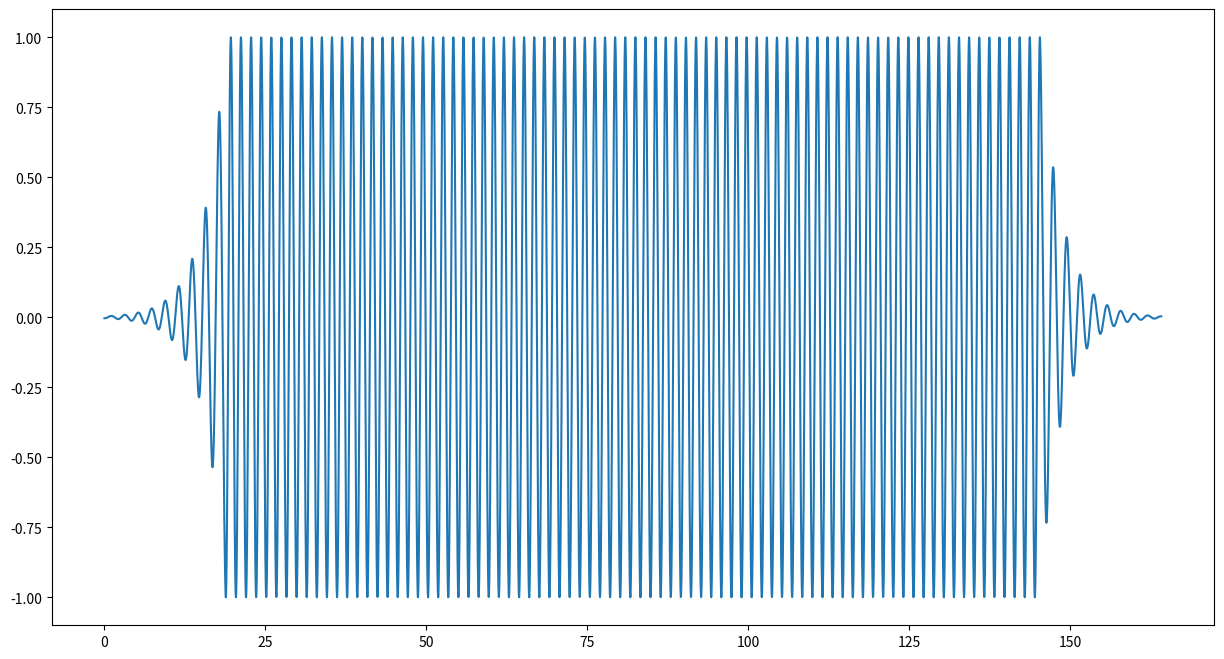

Python code for this plot: (Note: this script raises an exception after producing the figure.)
from math import exp, sin, cos, pi, radians
from matplotlib import pyplot as plt
import numpy as np
import pandas as pd

if __name__ == "__main__":
    GLOB_PATH = "D:/praca_magisterska/LinMot_user"
    amplitude_ = 1
    lambda_ = 0.3
    ang_freq_ = 4
    transient_scope = 3 # Note: transient_scope must be equal to ang_freq?
    steady_scope = 20

    time = np.linspace(0, transient_scope*2*pi, 500)
    y = [amplitude_ * exp(-lambda_*x)*(sin(transient_scope*x +3*pi/2)) for x in time] #amplitude_ * exp(-lambda_*x)*(sin(transient_scope*x +3*pi/2))
    reverse_arr = np.flip(y)

    time = np.linspace(0, steady_scope*(2*pi) + pi/4, 5000)
    y_steady_state = [amplitude_ * sin(ang_freq_*x - ang_freq_*pi/8) for x in time] #amplitude_ * cos(ang_freq_*x + 3*pi/2)

    time = np.concatenate((np.linspace(0, transient_scope*2*pi, 500), np.linspace(transient_scope*2*pi, steady_scope*2*pi + pi/4 +
                                                                                   transient_scope*2*pi, 5000),
                           np.linspace(steady_scope*2*pi + pi/4 + transient_scope*2*pi, steady_scope*2*pi + pi/4 + 2*transient_scope*2*pi, 500)))
    y_damped = [-i for i in y]
    y_full_scope = np.concatenate((reverse_arr, y_steady_state, y_damped))
    plt.figure(figsize=(15, 8))
    plt.plot(time, y_full_scope)
    # plt.plot(time1, y_steady_state)
    plt.show()

    col1 = 'curvePointsValues'
    data = pd.DataFrame({col1: y_full_scope})
    data.to_csv(str(GLOB_PATH + '/testCurve.csv'), index=False, header=False)



